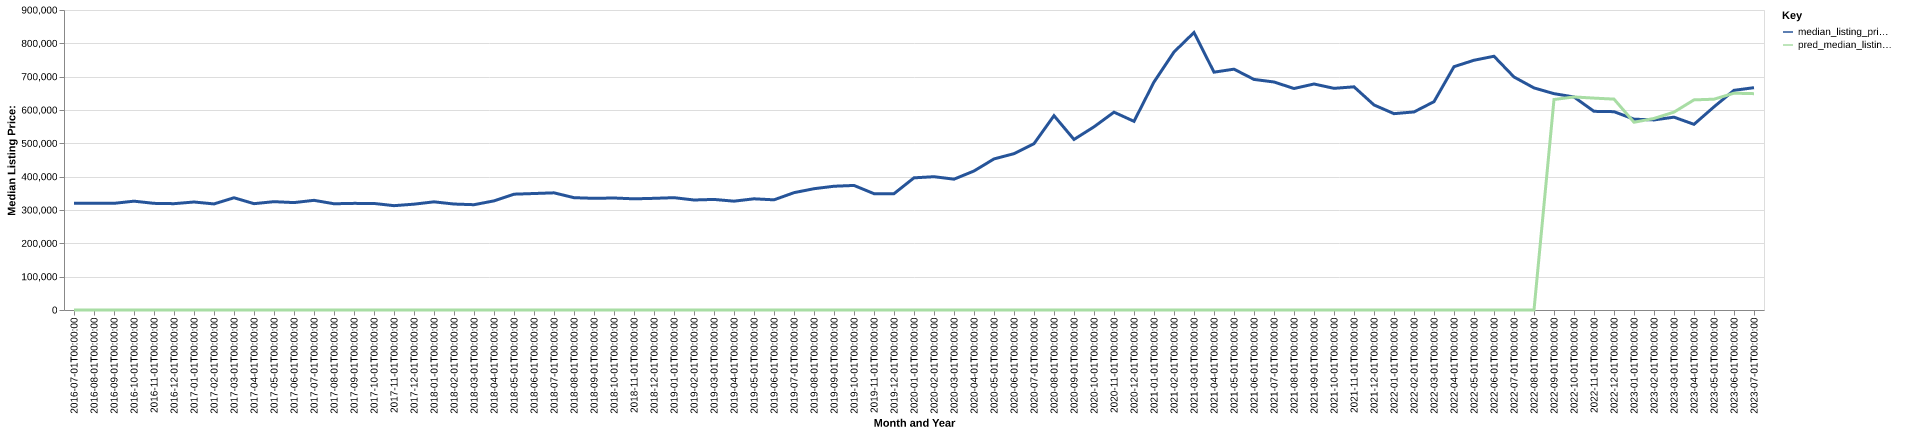

Data behind this chart, as committed beside it:
date, time_idx, median_listing_price, thirty_year_interest_rate_five, month, county_name, active_listing_count, median_days_on_market, pred_median_listing_price, month_year
2016-07-01, 0, 319900, 3.72, 7, park, wy, 329.0, 88.0, 0, Jul-2016
2016-08-01, 1, 319925, 3.73, 8, park, wy, 334.0, 98.0, 0, Aug-2016
2016-09-01, 2, 320000, 3.66, 9, park, wy, 310.0, 102.0, 0, Sep-2016
2016-10-01, 3, 326500, 3.64, 10, park, wy, 294.0, 115.0, 0, Oct-2016
2016-11-01, 4, 319925, 3.66, 11, park, wy, 253.0, 128.0, 0, Nov-2016
2016-12-01, 5, 319000, 3.48, 12, park, wy, 238.0, 138.0, 0, Dec-2016
2017-01-01, 6, 324000, 3.45, 1, park, wy, 220.0, 160.0, 0, Jan-2017
2017-02-01, 7, 318225, 3.5, 2, park, wy, 214.0, 166.0, 0, Feb-2017
2017-03-01, 8, 336725, 3.52, 3, park, wy, 218.0, 155.0, 0, Mar-2017
2017-04-01, 9, 319000, 4.03, 4, park, wy, 248.0, 94.0, 0, Apr-2017
2017-05-01, 10, 325000, 4.32, 5, park, wy, 269.0, 66.0, 0, May-2017
2017-06-01, 11, 322225, 4.2, 6, park, wy, 285.0, 63.0, 0, Jun-2017
2017-07-01, 12, 329000, 4.19, 7, park, wy, 281.0, 75.0, 0, Jul-2017
2017-08-01, 13, 318725, 4.3, 8, park, wy, 284.0, 91.0, 0, Aug-2017
2017-09-01, 14, 319900, 4.1, 9, park, wy, 272.0, 101.0, 0, Sep-2017
2017-10-01, 15, 319625, 4.05, 10, park, wy, 263.0, 107.0, 0, Oct-2017
2017-11-01, 16, 313000, 3.94, 11, park, wy, 238.0, 112.0, 0, Nov-2017
2017-12-01, 17, 317500, 4.03, 12, park, wy, 221.0, 123.0, 0, Dec-2017
2018-01-01, 18, 324475, 3.93, 1, park, wy, 209.0, 133.0, 0, Jan-2018
2018-02-01, 19, 317900, 3.83, 2, park, wy, 201.0, 141.0, 0, Feb-2018
2018-03-01, 20, 315900, 3.94, 3, park, wy, 206.0, 124.0, 0, Mar-2018
2018-04-01, 21, 327375, 3.95, 4, park, wy, 213.0, 73.0, 0, Apr-2018
2018-05-01, 22, 347450, 3.99, 5, park, wy, 239.0, 60.0, 0, May-2018
2018-06-01, 23, 349450, 4.15, 6, park, wy, 253.0, 60.0, 0, Jun-2018
2018-07-01, 24, 351500, 4.4, 7, park, wy, 259.0, 67.0, 0, Jul-2018
2018-08-01, 25, 336950, 4.46, 8, park, wy, 276.0, 69.0, 0, Aug-2018
2018-09-01, 26, 335000, 4.58, 9, park, wy, 268.0, 82.0, 0, Sep-2018
2018-10-01, 27, 336000, 4.66, 10, park, wy, 250.0, 87.0, 0, Oct-2018
2018-11-01, 28, 333500, 4.62, 11, park, wy, 234.0, 98.0, 0, Nov-2018
2018-12-01, 29, 335000, 4.54, 12, park, wy, 206.0, 118.0, 0, Dec-2018
2019-01-01, 30, 337000, 4.6, 1, park, wy, 185.0, 126.0, 0, Jan-2019
2019-02-01, 31, 330000, 4.72, 2, park, wy, 181.0, 129.0, 0, Feb-2019
2019-03-01, 32, 331714, 4.9, 3, park, wy, 196.0, 99.0, 0, Mar-2019
2019-04-01, 33, 326500, 4.94, 4, park, wy, 232.0, 63.0, 0, Apr-2019
2019-05-01, 34, 333575, 4.75, 5, park, wy, 242.0, 61.0, 0, May-2019
2019-06-01, 35, 330500, 4.51, 6, park, wy, 249.0, 73.0, 0, Jun-2019
2019-07-01, 36, 352000, 4.41, 7, park, wy, 245.0, 75.0, 0, Jul-2019
2019-08-01, 37, 363909, 4.41, 8, park, wy, 229.0, 84.0, 0, Aug-2019
2019-09-01, 38, 371273, 4.2, 9, park, wy, 205.0, 91.0, 0, Sep-2019
2019-10-01, 39, 373682, 4.14, 10, park, wy, 188.0, 96.0, 0, Oct-2019
2019-11-01, 40, 349000, 3.84, 11, park, wy, 172.0, 107.0, 0, Nov-2019
2019-12-01, 41, 349000, 3.81, 12, park, wy, 153.0, 113.0, 0, Dec-2019
2020-01-01, 42, 396500, 3.75, 1, park, wy, 126.0, 110.0, 0, Jan-2020
2020-02-01, 43, 399900, 3.73, 2, park, wy, 121.0, 122.0, 0, Feb-2020
2020-03-01, 44, 392500, 3.78, 3, park, wy, 123.0, 77.0, 0, Mar-2020
2020-04-01, 45, 417000, 3.75, 4, park, wy, 141.0, 59.0, 0, Apr-2020
2020-05-01, 46, 453200, 3.74, 5, park, wy, 148.0, 60.0, 0, May-2020
2020-06-01, 47, 469000, 3.72, 6, park, wy, 145.0, 76.0, 0, Jun-2020
2020-07-01, 48, 499000, 3.49, 7, park, wy, 123.0, 72.0, 0, Jul-2020
2020-08-01, 49, 583000, 3.65, 8, park, wy, 114.0, 49.0, 0, Aug-2020
2020-09-01, 50, 511625, 3.33, 9, park, wy, 120.0, 47.0, 0, Sep-2020
2020-10-01, 51, 549500, 3.28, 10, park, wy, 107.0, 57.0, 0, Oct-2020
2020-11-01, 52, 593500, 3.21, 11, park, wy, 87.0, 78.0, 0, Nov-2020
2020-12-01, 53, 566000, 3.07, 12, park, wy, 80.0, 89.0, 0, Dec-2020
2021-01-01, 54, 684000, 2.99, 1, park, wy, 70.0, 89.0, 0, Jan-2021
2021-02-01, 55, 774000, 2.93, 2, park, wy, 59.0, 106.0, 0, Feb-2021
2021-03-01, 56, 832500, 2.88, 3, park, wy, 56.0, 106.0, 0, Mar-2021
2021-04-01, 57, 713500, 2.84, 4, park, wy, 61.0, 52.0, 0, Apr-2021
2021-05-01, 58, 722500, 2.71, 5, park, wy, 59.0, 55.0, 0, May-2021
2021-06-01, 59, 691750, 2.79, 6, park, wy, 75.0, 45.0, 0, Jun-2021
... 25 more rows
